Photos from the image-classification dataset "Camera_Trap_Species_Classifier" in the GitHub repository Schnei1811/Camera_Trap_Species_Classifier. Its 2 classes are: lion, tiger.

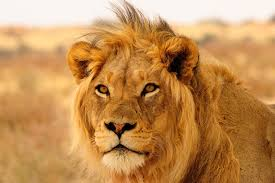
Label: lion

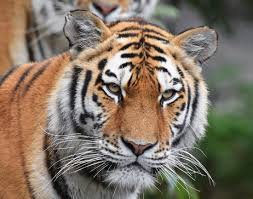
Label: tiger

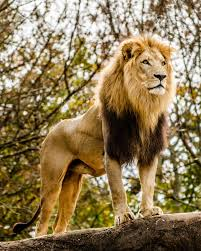
Label: lion

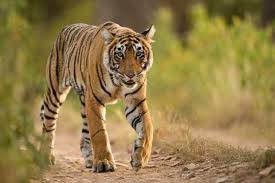
Label: tiger

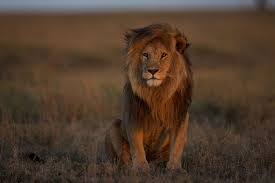
Label: lion

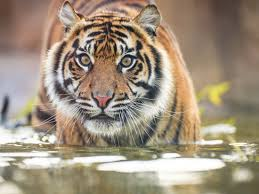
Label: tiger
